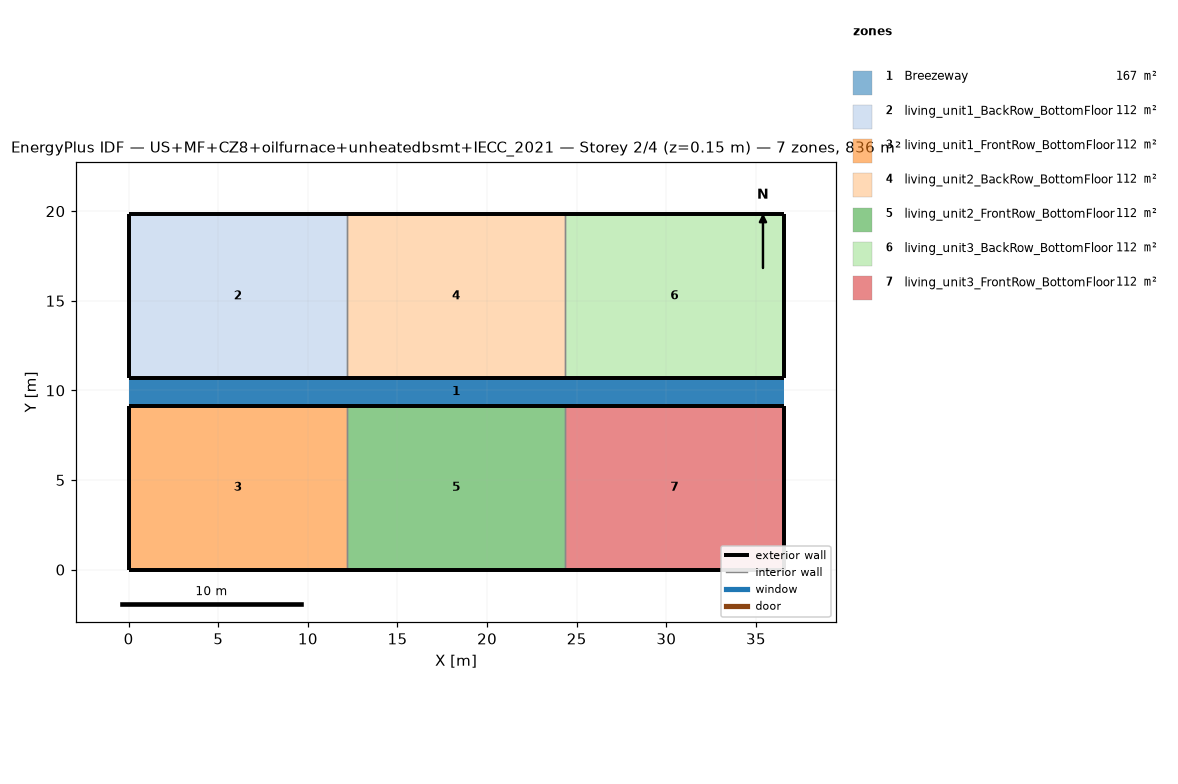
=== STOREY PLAN SPEC (per zone: floor XY polygon, exterior-wall plan segments, windows/doors) ===
zone 1: Breezeway  (167.0 m²)
  floor: (36.54, 9.16) (0.00, 9.16) (0.00, 10.68) (36.54, 10.68)
  floor: (36.54, 9.16) (0.00, 9.16) (0.00, 10.68) (36.54, 10.68)
  floor: (36.54, 9.16) (0.00, 9.16) (0.00, 10.68) (36.54, 10.68)
zone 2: living_unit1_BackRow_BottomFloor  (111.5 m²)
  floor: (12.18, 10.68) (0.00, 10.68) (0.00, 19.84) (12.18, 19.84)
  exterior wall: (0.00, 10.68) – (12.18, 10.68)  [12.2 m]
  exterior wall: (12.18, 19.84) – (0.00, 19.84)  [12.2 m]
  exterior wall: (0.00, 19.84) – (0.00, 10.68)  [9.2 m]
  interior walls: 1
zone 3: living_unit1_FrontRow_BottomFloor  (111.5 m²)
  floor: (12.18, 0.00) (0.00, 0.00) (0.00, 9.16) (12.18, 9.16)
  exterior wall: (0.00, 0.00) – (12.18, 0.00)  [12.2 m]
  exterior wall: (12.18, 9.16) – (0.00, 9.16)  [12.2 m]
  exterior wall: (0.00, 9.16) – (0.00, 0.00)  [9.2 m]
  interior walls: 1
zone 4: living_unit2_BackRow_BottomFloor  (111.5 m²)
  floor: (24.36, 10.68) (12.18, 10.68) (12.18, 19.84) (24.36, 19.84)
  exterior wall: (12.18, 10.68) – (24.36, 10.68)  [12.2 m]
  exterior wall: (24.36, 19.84) – (12.18, 19.84)  [12.2 m]
  interior walls: 2
zone 5: living_unit2_FrontRow_BottomFloor  (111.5 m²)
  floor: (24.36, 0.00) (12.18, 0.00) (12.18, 9.16) (24.36, 9.16)
  exterior wall: (12.18, 0.00) – (24.36, 0.00)  [12.2 m]
  exterior wall: (24.36, 9.16) – (12.18, 9.16)  [12.2 m]
  interior walls: 2
zone 6: living_unit3_BackRow_BottomFloor  (111.5 m²)
  floor: (36.54, 10.68) (24.36, 10.68) (24.36, 19.84) (36.54, 19.84)
  exterior wall: (24.36, 10.68) – (36.54, 10.68)  [12.2 m]
  exterior wall: (36.54, 10.68) – (36.54, 19.84)  [9.2 m]
  exterior wall: (36.54, 19.84) – (24.36, 19.84)  [12.2 m]
  interior walls: 1
zone 7: living_unit3_FrontRow_BottomFloor  (111.5 m²)
  floor: (36.54, 0.00) (24.36, 0.00) (24.36, 9.16) (36.54, 9.16)
  exterior wall: (24.36, 0.00) – (36.54, 0.00)  [12.2 m]
  exterior wall: (36.54, 0.00) – (36.54, 9.16)  [9.2 m]
  exterior wall: (36.54, 9.16) – (24.36, 9.16)  [12.2 m]
  interior walls: 1

=== DERIVED (storey summary) ===
Building: US+MF+CZ8+oilfurnace+unheatedbsmt+IECC_2021
Storey: 2 of 4  (floor level z = 0.15 m)
Storey gross floor area: 836.2 m²
Zones on this storey: 7
  - Breezeway: floor 167.0 m²
  - living_unit1_BackRow_BottomFloor: floor 111.5 m²; exterior wall 33.5 m (86.9 m²); WWR 0.0%
  - living_unit1_FrontRow_BottomFloor: floor 111.5 m²; exterior wall 33.5 m (86.9 m²); WWR 0.0%
  - living_unit2_BackRow_BottomFloor: floor 111.5 m²; exterior wall 24.4 m (63.1 m²); WWR 0.0%
  - living_unit2_FrontRow_BottomFloor: floor 111.5 m²; exterior wall 24.4 m (63.1 m²); WWR 0.0%
  - living_unit3_BackRow_BottomFloor: floor 111.5 m²; exterior wall 33.5 m (86.9 m²); WWR 0.0%
  - living_unit3_FrontRow_BottomFloor: floor 111.5 m²; exterior wall 33.5 m (86.9 m²); WWR 0.0%
Zone adjacency (shared interzone walls):
  - living_unit1_BackRow_BottomFloor ↔ living_unit2_BackRow_BottomFloor
  - living_unit1_FrontRow_BottomFloor ↔ living_unit2_FrontRow_BottomFloor
  - living_unit2_BackRow_BottomFloor ↔ living_unit3_BackRow_BottomFloor
  - living_unit2_FrontRow_BottomFloor ↔ living_unit3_FrontRow_BottomFloor